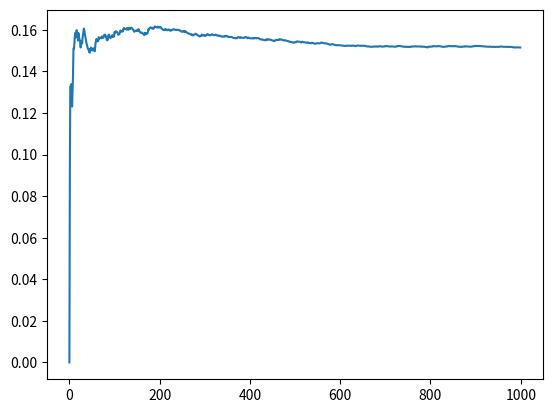

This figure's Python source:
# -*- coding: utf-8 -*-
"""
Created on Wed Nov 21 20:17:40 2018

[redacted]
"""
import random
import matplotlib.pyplot as plt
import numpy as np
theta=[]
def randf(p):
    rand=random.uniform(0,1)
    if rand<=p:
        return 0
    else:
        return 1
def beta(w,a,b):
    u=random.uniform(0,1)
    if randf(u**(a-1)*(1-u)**(b-1)/(w**(a-1)*(1-w)**(b-1)))==0:
        return u
    else:
        return w
w=random.uniform(0,1)
variances=[]
means=[]
for i in range(10**4):
    w=beta(w,5,5)
    theta.append(w)
    if int(i/10)==i/10:
        means.append(np.mean(np.array(theta)))
        variances.append(np.std(np.array(theta)))
plt.plot(range(1000),variances)
plt.show()
    